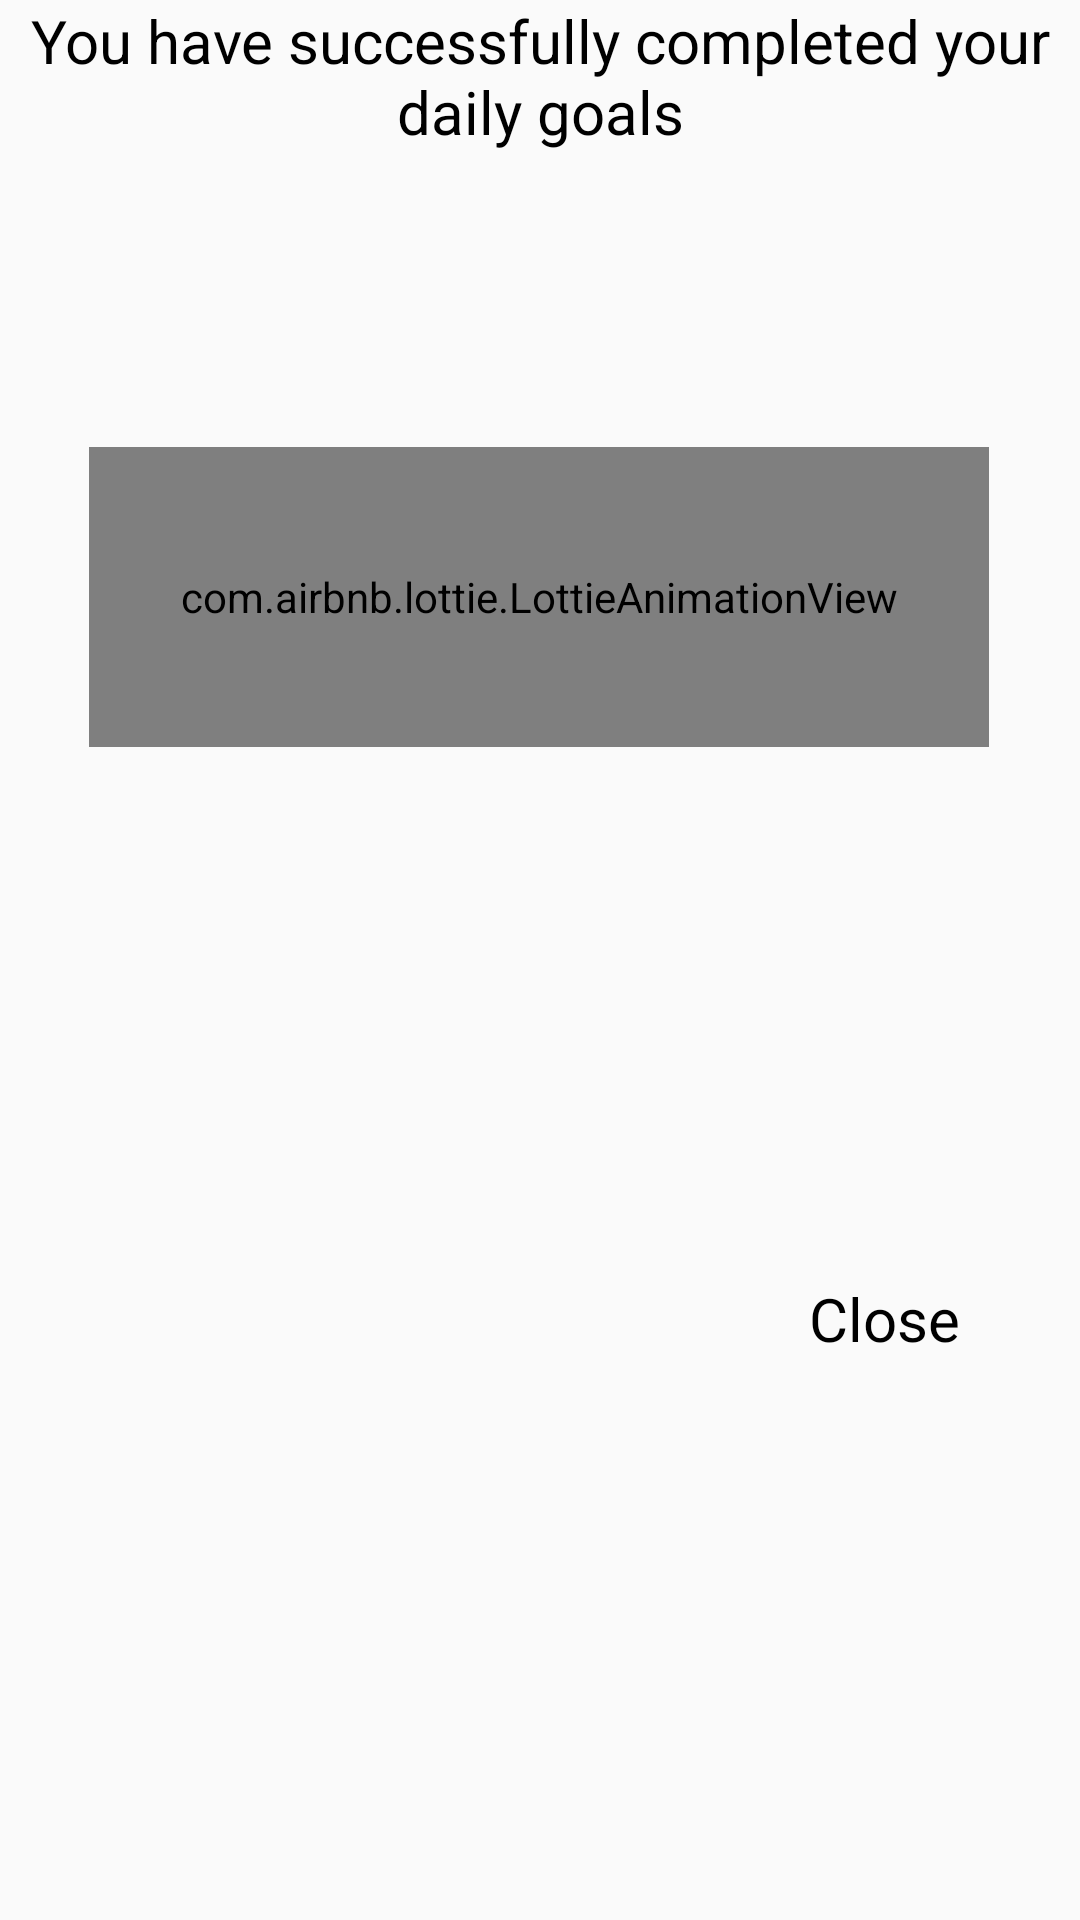

This screen was rendered from an Android layout file. Write that file and the resources it references.
<!-- AndroidManifest.xml: application theme Theme.AppCompat.Light.NoActionBar -->
<!-- res/layout/custom_dialogbox.xml -->
<?xml version="1.0" encoding="utf-8"?>

<androidx.constraintlayout.widget.ConstraintLayout
    xmlns:android="http://schemas.android.com/apk/res/android"
    xmlns:tools="http://schemas.android.com/tools"
    android:layout_width="match_parent"
    android:layout_height="300dp"
    xmlns:app="http://schemas.android.com/apk/res-auto"
    android:layout_marginLeft="20dp"
    android:layout_marginRight="20dp"
    android:layout_marginTop="20dp"
    android:orientation="vertical">


    <TextView
        android:id="@+id/custom_diaglog_tv_id"
        android:layout_width="wrap_content"
        android:layout_height="wrap_content"
        android:text="You have successfully completed your daily goals"
        tools:ignore="MissingConstraints"
        android:layout_centerHorizontal="true"
        android:layout_marginTop="40dp"
        android:textColor="#000"
        android:textSize="20sp"
        android:textAlignment="center"
        android:gravity="center_horizontal" />


    <ImageView
        android:id="@+id/custome_dialog_badge_iv_id"
        android:layout_width="60dp"
        android:layout_height="60dp"
        android:layout_marginTop="84dp"
        android:src="@drawable/badge"
        app:layout_constraintEnd_toEndOf="parent"
        app:layout_constraintStart_toStartOf="parent"
        app:layout_constraintTop_toTopOf="parent" />

    <com.airbnb.lottie.LottieAnimationView
        android:id="@+id/animationView"
        android:layout_width="300dp"
        android:layout_height="100dp"
        android:layout_marginTop="5dp"
        app:layout_constraintEnd_toEndOf="parent"
        app:layout_constraintHorizontal_bias="0.492"
        app:layout_constraintStart_toStartOf="parent"
        app:layout_constraintTop_toBottomOf="@+id/custome_dialog_badge_iv_id"
        app:lottie_autoPlay="true"
        app:lottie_loop="false"
        app:lottie_rawRes="@raw/congratulation_animation"
        tools:ignore="MissingConstraints" />

    <TextView
        android:id="@+id/close_dialog"
        android:layout_width="wrap_content"
        android:layout_height="wrap_content"
        android:text="Close"
        android:textColor="#000"
        android:textSize="20sp"
        app:layout_constraintBottom_toBottomOf="parent"
        app:layout_constraintEnd_toEndOf="parent"
        app:layout_constraintTop_toBottomOf="@id/animationView"
        android:layout_marginEnd="40dp"
        android:layout_marginRight="40dp"
        android:layout_marginBottom="10dp"
        />


</androidx.constraintlayout.widget.ConstraintLayout>
<!-- resources referenced by this layout -->
<resources>

</resources>
